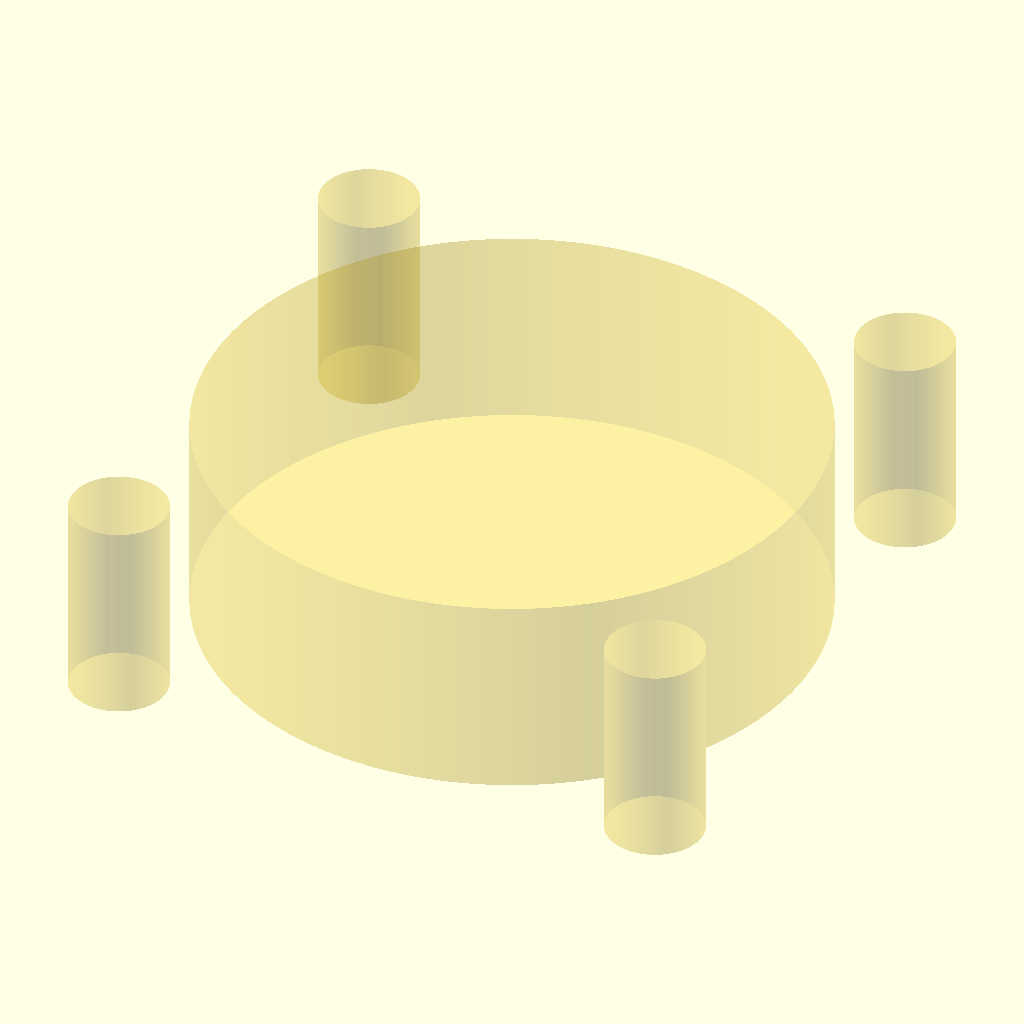
Cell 1: rendered with the file's own defaults.
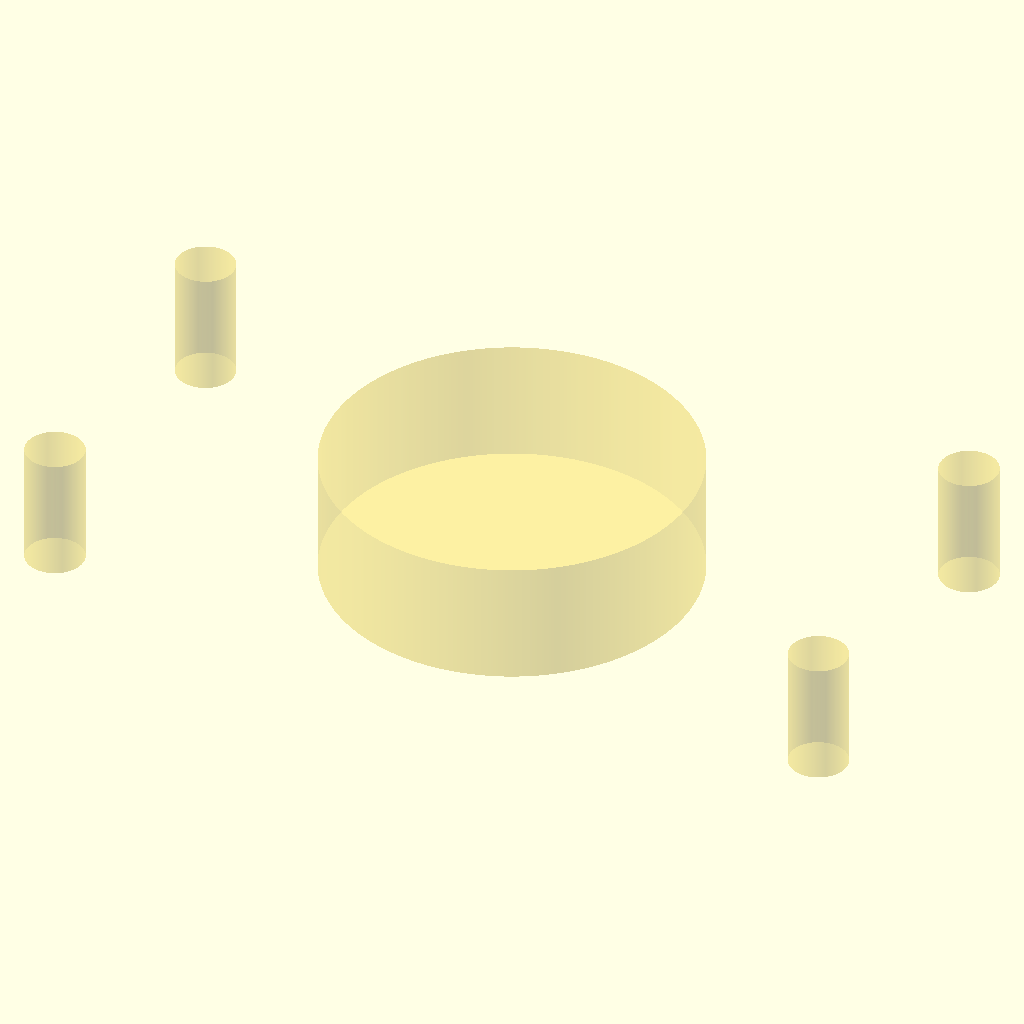
Cell 2: the same model with size_x = 60.
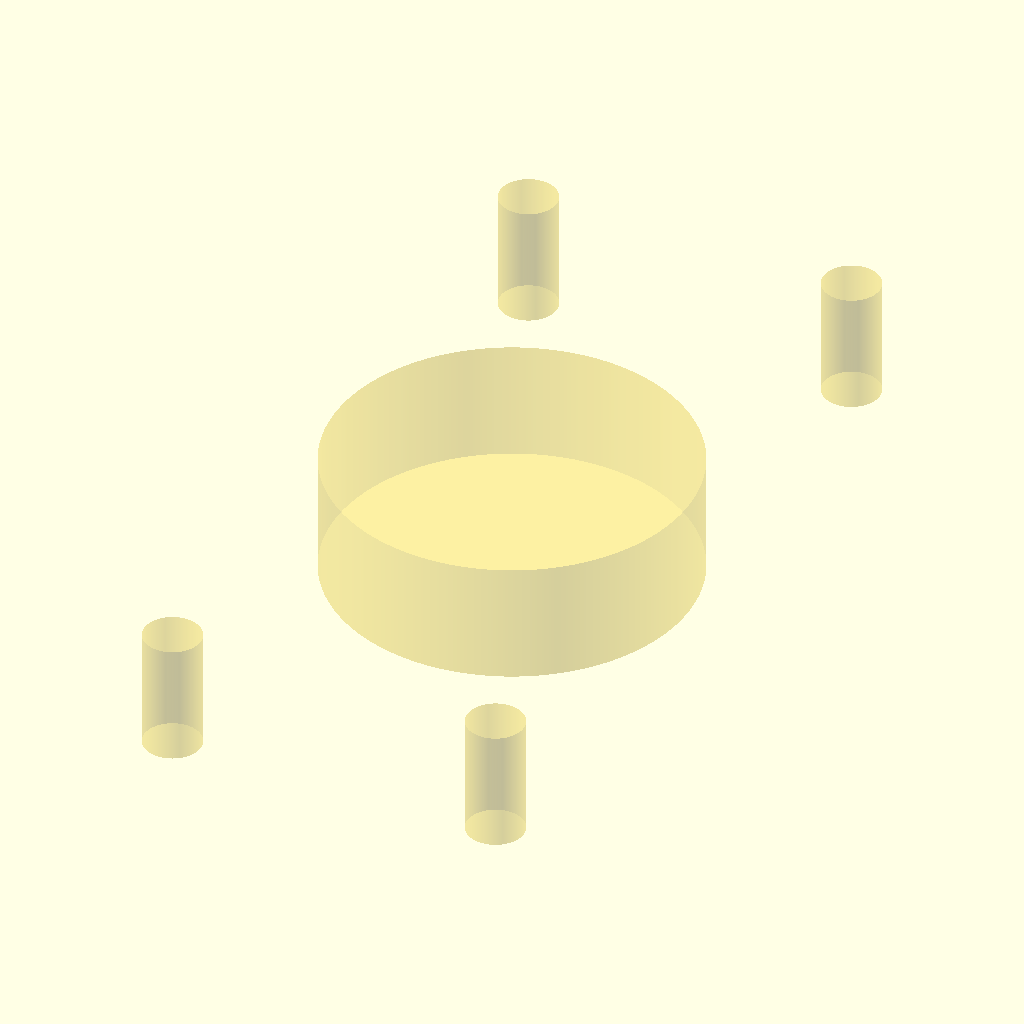
Cell 3 — size_y set to 60, the other parameters unchanged.
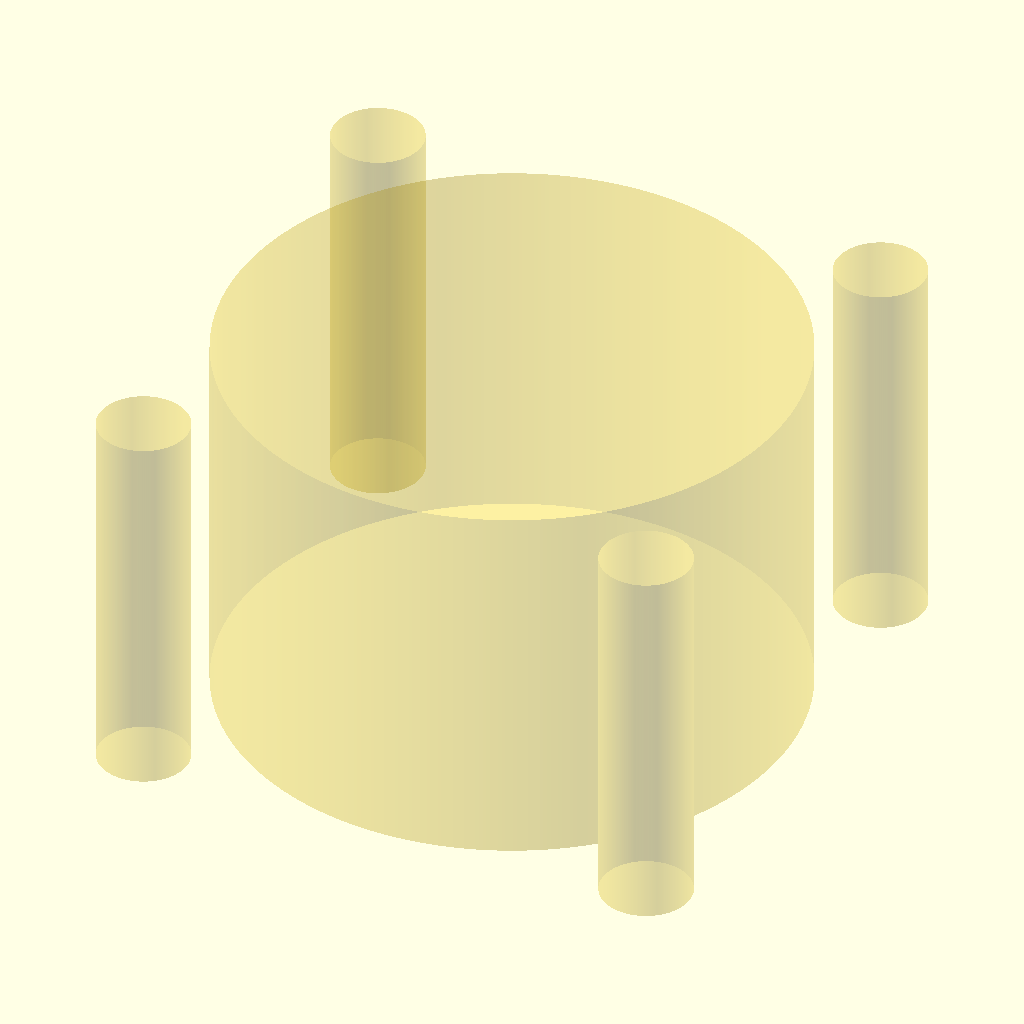
Cell 4: the same model with size_z = 4.
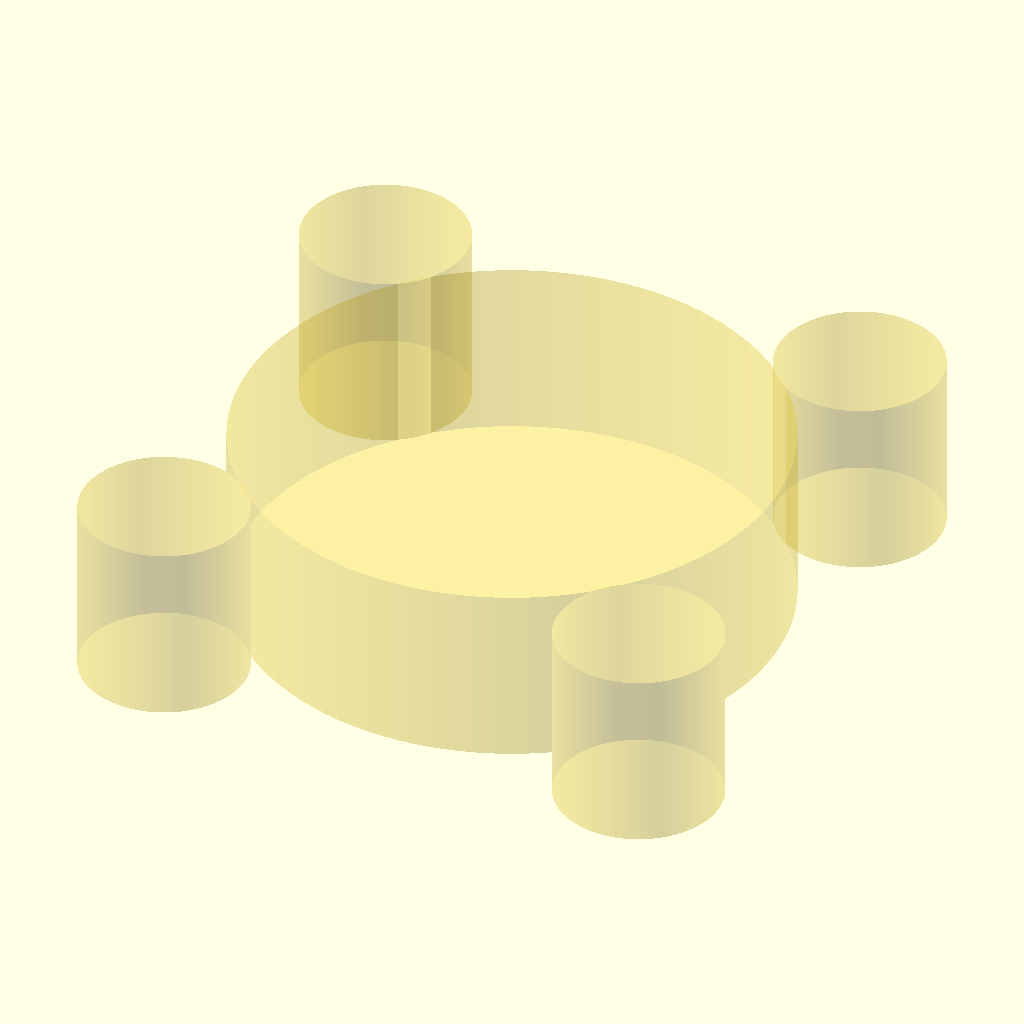
Cell 5 — throws_diameter set to 7, the other parameters unchanged.
All cells are drawn from the same view direction (rotation 55°, 0°, 25°, orthographic, colour scheme Cornfield), but the view is re-fitted for each cell, so position and scale can differ between cells as well as the parameter.
Source of the model, 3D-model/pieces/CNC_Throws_buttonHolderPiece.scad:
use <./subpieces/roundedBorderPaneSubpiece.scad>
use <./subpieces/paneFixationThrows.scad>

size_x = 30; // 27
size_y = 30; // 27
size_z = 2;
border_radius = 4; // 3

throws_diameter = 3.5;
throws_margin = 4; // 3

button_diameter = 19.5;
clips_button_diameter = 20.64;
clips_button_thickness = 4;
foolproof_button_diameter = 20.34;
foolproof_button_thickness = 2;

correction_button_diameter = 0.5;
correction_clips_button_diameter = 0.5;
correction_clips_button_thickness = 0.5;
correction_foolproof_button_diameter = 0.5;
correction_foolproof_button_thickness = 0.5;

_fn = 500;

/*
buttonHolderPiece(
    size_x = size_x,
    size_y = size_y,
    size_z = size_z,
    border_radius = border_radius,

    throws_diameter = throws_diameter,
    throws_margin = throws_margin,

    button_diameter = button_diameter,
    clips_button_diameter = clips_button_diameter,
    clips_button_thickness = clips_button_thickness,
    foolproof_button_diameter = foolproof_button_diameter,
    foolproof_button_thickness = foolproof_button_thickness,

    correction_button_diameter = correction_button_diameter,
    correction_clips_button_diameter = correction_clips_button_diameter,
    correction_clips_button_thickness = correction_clips_button_thickness,
    correction_foolproof_button_diameter = correction_foolproof_button_diameter,
    correction_foolproof_button_thickness = correction_foolproof_button_thickness,
    _fn = _fn
);
*/


color(alpha = 0.2)
    buttonFixationThrows(
        size_x = size_x,
        size_y = size_y,
        size_z = size_z * 4,
        border_radius = border_radius,

        throws_diameter = throws_diameter + 0.3,
        throws_margin = throws_margin,

        button_diameter = button_diameter,

        correction_button_diameter = correction_button_diameter + 4,

        _fn = _fn
    );


module buttonFixationThrows(
    size_x = 27,
    size_y = 27,
    size_z = 4,
    border_radius = 3,

    throws_diameter = 3.5,
    throws_margin = 3,

    button_diameter = 19.5,

    correction_button_diameter = 0.5,

    _fn = 500
) {
    paneFixationThrows(
        size_x = size_x,
        size_y = size_y,
        size_z = size_z,
        head_throw_diameter = 0,
        head_throw_size_z = 0,
        throws_diameter = throws_diameter,
        throws_margin = throws_margin,
        $fn = _fn
    );

    cylinder(
        d = button_diameter + correction_button_diameter,
        h = size_z,
        center = true,
        $fn = _fn
    );
}




// 4
// 2
// 19.5
// 20.34
// 20.64

module buttonHolderPiece(
    size_x = 27,
    size_y = 27,
    size_z = 2,
    border_radius = 3,

    throws_diameter = 3.5,
    throws_margin = 3,

    button_diameter = 19.5,
    clips_button_diameter = 20.64,
    clips_button_thickness = 4,
    foolproof_button_diameter = 20.34,
    foolproof_button_thickness = 2,

    correction_button_diameter = 0.5,
    correction_clips_button_diameter = 0.5,
    correction_clips_button_thickness = 0.5,
    correction_foolproof_button_diameter = 0.5,
    correction_foolproof_button_thickness = 0.5,

    _fn = 500
) {

    difference() {
        roundedBorderPaneSubpiece(
            size_x = size_x,
            size_y = size_y,
            size_z = size_z,
            border_radius = border_radius,
            $fn = _fn
        );
        buttonEnveloppe(
            button_diameter = button_diameter + correction_button_diameter,
            clips_button_diameter = clips_button_diameter + correction_clips_button_diameter,
            clips_button_thickness = clips_button_thickness + correction_clips_button_thickness,
            foolproof_button_diameter = foolproof_button_diameter + correction_foolproof_button_diameter,
            foolproof_button_thickness = foolproof_button_thickness + correction_foolproof_button_thickness,
            size_z = size_z,
            $fn = _fn
        );
        translate([0,0,-1.8])
        paneFixationThrows(
            size_x = size_x,
            size_y = size_y,
            size_z = size_z,
            
            head_throw_diameter = 6.4,
            head_throw_size_z = 1.82,

            throws_diameter = throws_diameter,
            throws_margin = throws_margin,
            $fn = _fn
        );
    }
}


module buttonEnveloppe(
    button_diameter = 19.5,
    clips_button_diameter = 20.64,
    clips_button_thickness = 4,
    foolproof_button_diameter = 20.34,
    foolproof_button_thickness = 2,
    size_z = 1,
    $fn = 150
) {

    height = size_z * 2;
    union() {
        cylinder(d = button_diameter, h = height, center = true, $fn = $fn);
        cube([clips_button_thickness, clips_button_diameter, height], center = true);

        translate([button_diameter / 2, 0, 0])
            cube([(foolproof_button_diameter - button_diameter) * 2, foolproof_button_thickness, height], center = true);
    }
}
Customizer parameters (derived from the source; name, type, default, range or options):
size_x: number, default 30
size_y: number, default 30
size_z: number, default 2
border_radius: number, default 4
throws_diameter: number, default 3.5
throws_margin: number, default 4
button_diameter: number, default 19.5
clips_button_diameter: number, default 20.64
clips_button_thickness: number, default 4
foolproof_button_diameter: number, default 20.34
foolproof_button_thickness: number, default 2
correction_button_diameter: number, default 0.5
correction_clips_button_diameter: number, default 0.5
correction_clips_button_thickness: number, default 0.5
correction_foolproof_button_diameter: number, default 0.5
correction_foolproof_button_thickness: number, default 0.5
_fn: number, default 500
